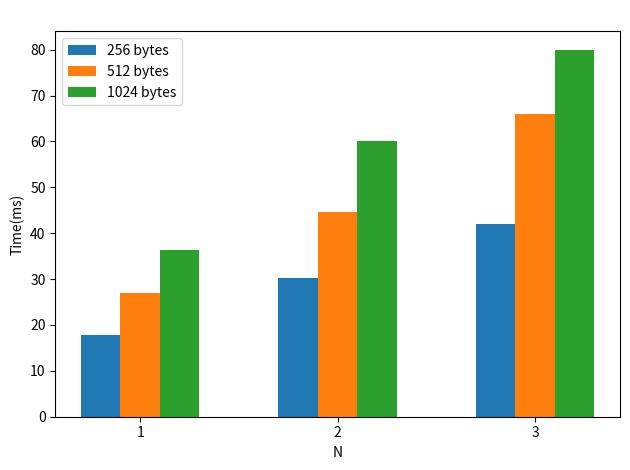

Reproduce this figure in Python.
import matplotlib.pyplot as plt
import numpy as np

# 设置数据
x_labels = ['1', '2', '3']  # 横坐标：1, 2, 3
data_sizes = [256, 512, 1024]  # 数据量：256, 512, 1024 bytes

# 使用你提供的数据
data_values = [
    [17.8, 27, 36.3],  # 对应 1 的 256, 512, 1024 bytes
    [30.2, 44.7, 60],  # 对应 2 的 256, 512, 1024 bytes
    [42, 66, 80]     # 对应 3 的 256, 512, 1024 bytes
]

# 设置柱状图的宽度
bar_width = 0.2
x = np.arange(len(x_labels))  # 横坐标的位置

# 绘制柱状图
fig, ax = plt.subplots()
for i, size in enumerate(data_sizes):
    ax.bar(x + i * bar_width, [data_values[j][i] for j in range(len(x_labels))], width=bar_width, label=f'{size} bytes')

# 设置横坐标和标签
ax.set_xticks(x + bar_width)
ax.set_xticklabels(x_labels)
ax.set_xlabel('N')
ax.set_ylabel('Time(ms)')
ax.set_title(' ')

# 添加图例
ax.legend()

# 显示图表
plt.tight_layout()
plt.show()